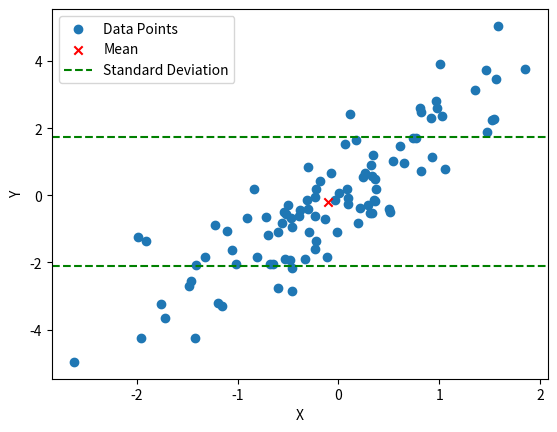

The matplotlib source for this figure:
# Scatter Plot with Mean and Standard Deviation Visualization
"""
This code generates random data and creates a scatter plot to visualize the data points. 
It also calculates the mean and standard deviation of the data and adds markers for the 
mean and horizontal lines for the standard deviation on the plot. The purpose is to visually 
demonstrate the central tendency and spread of the data using pandas, numpy, and matplotlib.
"""
import pandas as pd
import numpy as np
import matplotlib.pyplot as plt

# Generate random data
np.random.seed(42)
num_points = 100
x = np.random.randn(num_points)
y = 2 * x + np.random.randn(num_points)

# Create a DataFrame
data = pd.DataFrame({'X': x, 'Y': y})

# Calculate mean and standard deviation
x_mean = np.mean(x)
y_mean = np.mean(y)
x_std = np.std(x)
y_std = np.std(y)

# Scatter plot
plt.scatter(x, y, label='Data Points')

# Plot mean
plt.scatter(x_mean, y_mean, color='red', marker='x', label='Mean')

# Plot standard deviation
plt.axhline(y_mean + y_std, color='green', linestyle='--', label='Standard Deviation')
plt.axhline(y_mean - y_std, color='green', linestyle='--')

# Set labels and legend
plt.xlabel('X')
plt.ylabel('Y')
plt.legend()

# Show the plot
plt.show()

"""
Here, we started by importing the necessary libraries: pandas, numpy, and matplotlib. 
We set a random seed for reproducibility and generate random data using numpy. Then, we 
created a DataFrame using pandas, where 'X' and 'Y' are the column names and x and y 
are the corresponding arrays. Then we calculated the mean and standard deviation using 
numpy's mean and std functions. After that, we created a scatter plot using matplotlib's 
scatter function to visualize the data points. We also added markers for the mean using 
scatter and horizontal lines for the standard deviation using axhline. Finally, we set 
the labels, add a legend, and displayed the plot using show.
"""
